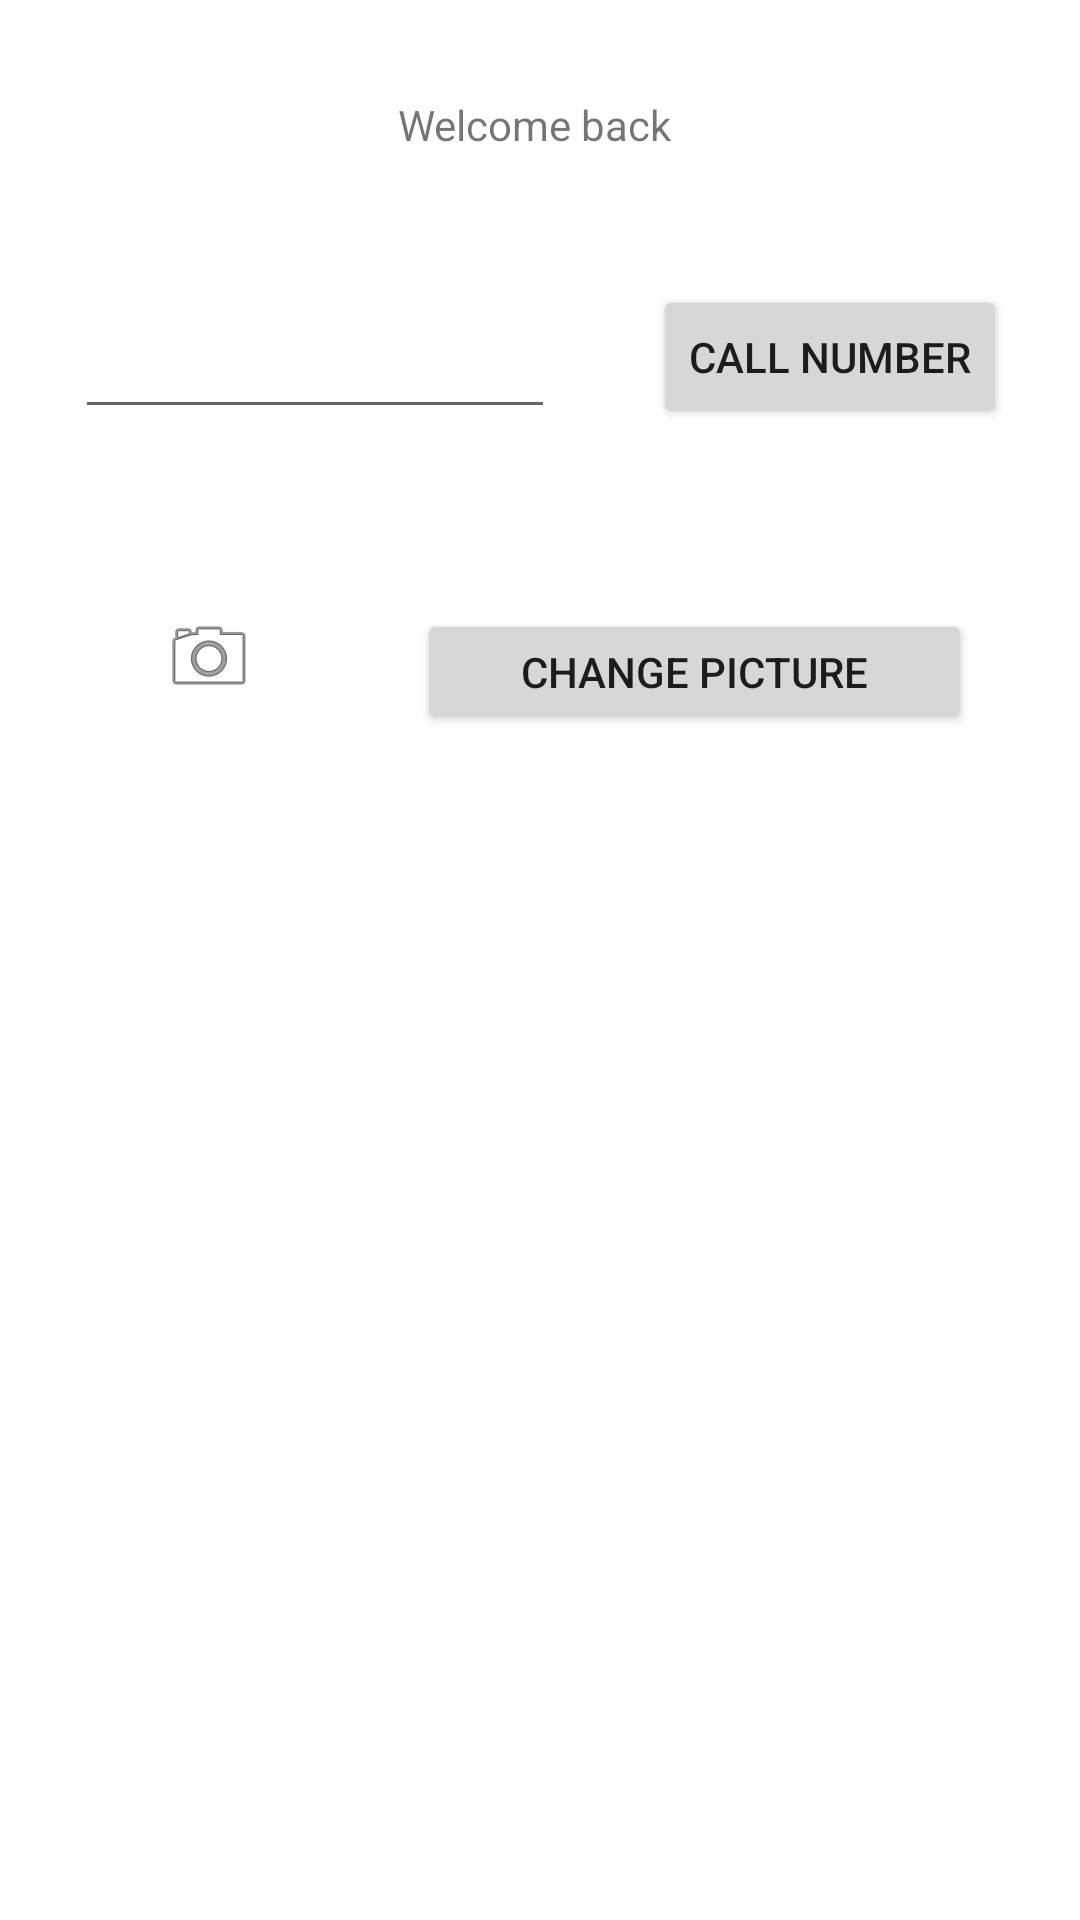

Here is an Android app screen rendered from its layout file. Give the layout XML and the strings, colors and styles it references.
<!-- AndroidManifest.xml: application theme Theme.EdwardsAndroidLabs -->
<!-- res/layout/activity_second.xml -->
<?xml version="1.0" encoding="utf-8"?>
<androidx.constraintlayout.widget.ConstraintLayout xmlns:android="http://schemas.android.com/apk/res/android"
    xmlns:app="http://schemas.android.com/apk/res-auto"
    xmlns:tools="http://schemas.android.com/tools"
    android:layout_width="match_parent"
    android:layout_height="match_parent"
    tools:context=".SecondActivity">

    <TextView
        android:id="@+id/textView2"
        android:layout_width="wrap_content"
        android:layout_height="19dp"
        android:layout_marginTop="32dp"
        android:text="Welcome back "
        app:layout_constraintEnd_toEndOf="parent"
        app:layout_constraintStart_toStartOf="parent"
        app:layout_constraintTop_toTopOf="parent" />

    <EditText
        android:id="@+id/editTextPhone"
        android:layout_width="160dp"
        android:layout_height="48dp"
        android:layout_marginStart="8dp"
        android:layout_marginTop="44dp"
        android:ems="10"
        android:inputType="phone"
        app:layout_constraintEnd_toEndOf="parent"
        app:layout_constraintHorizontal_bias="0.088"
        app:layout_constraintStart_toStartOf="parent"
        app:layout_constraintTop_toBottomOf="@+id/textView2" />

    <Button
        android:id="@+id/button2"
        android:layout_width="wrap_content"
        android:layout_height="wrap_content"
        android:layout_marginStart="16dp"
        android:layout_marginTop="44dp"
        android:layout_marginEnd="8dp"
        android:text="CALL NUMBER"
        app:layout_constraintEnd_toEndOf="parent"
        app:layout_constraintStart_toEndOf="@+id/editTextPhone"
        app:layout_constraintTop_toBottomOf="@+id/textView2" />

    <Button
        android:id="@+id/button3"
        android:layout_width="185dp"
        android:layout_height="42dp"
        android:layout_marginTop="60dp"
        android:layout_marginEnd="36dp"
        android:text="Change picture"
        app:layout_constraintEnd_toEndOf="parent"
        app:layout_constraintTop_toBottomOf="@+id/button2" />

    <ImageView
        android:id="@+id/imageView"
        android:layout_width="wrap_content"
        android:layout_height="wrap_content"
        android:layout_marginStart="35dp"
        android:layout_marginTop="60dp"
        android:layout_marginEnd="35dp"
        app:layout_constraintEnd_toStartOf="@+id/button3"
        app:layout_constraintStart_toStartOf="parent"
        app:layout_constraintTop_toBottomOf="@+id/editTextPhone"
        app:srcCompat="@android:drawable/ic_menu_camera" />


</androidx.constraintlayout.widget.ConstraintLayout>
<!-- resources referenced by this layout -->
<resources>
  <style name="Theme.EdwardsAndroidLabs" parent="Theme.MaterialComponents.DayNight.DarkActionBar">
          
          <item name="colorPrimary">@color/purple_500</item>
          <item name="colorPrimaryVariant">@color/purple_700</item>
          <item name="colorOnPrimary">@color/white</item>
          
          <item name="colorSecondary">@color/teal_200</item>
          <item name="colorSecondaryVariant">@color/teal_700</item>
          <item name="colorOnSecondary">@color/black</item>
          
          <item name="android:statusBarColor">?attr/colorPrimaryVariant</item>
          
      </style>
  <color name="white">#FFFFFFFF</color>
  <color name="black">#FF000000</color>
  <!-- not gathered from this repository: default colours our renderer supplied (Android Studio template values) -->
  <color name="purple_500">#FF6200EE</color>
  <color name="purple_700">#FF3700B3</color>
  <color name="teal_200">#FF03DAC5</color>
  <color name="teal_700">#FF018786</color>
</resources>
